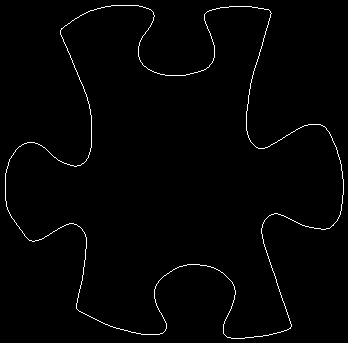

Source data for this figure (header and first rows):
5, 173
5, 174
5, 175
5, 176
5, 177
5, 178
5, 179
5, 180
5, 181
5, 182
5, 183
5, 184
5, 185
5, 186
5, 187
5, 188
5, 189
5, 190
5, 191
5, 192
5, 193
5, 194
5, 195
5, 196
5, 197
5, 198
5, 199
5, 200
6, 201
6, 202
6, 203
6, 204
6, 205
6, 206
7, 207
7, 208
7, 209
8, 210
8, 211
9, 212
9, 213
10, 214
10, 215
11, 216
11, 217
12, 218
13, 219
14, 220
14, 221
15, 222
16, 223
16, 224
17, 225
18, 226
19, 227
19, 228
20, 229
21, 230
22, 231
22, 232
23, 233
... 1,503 more rows
